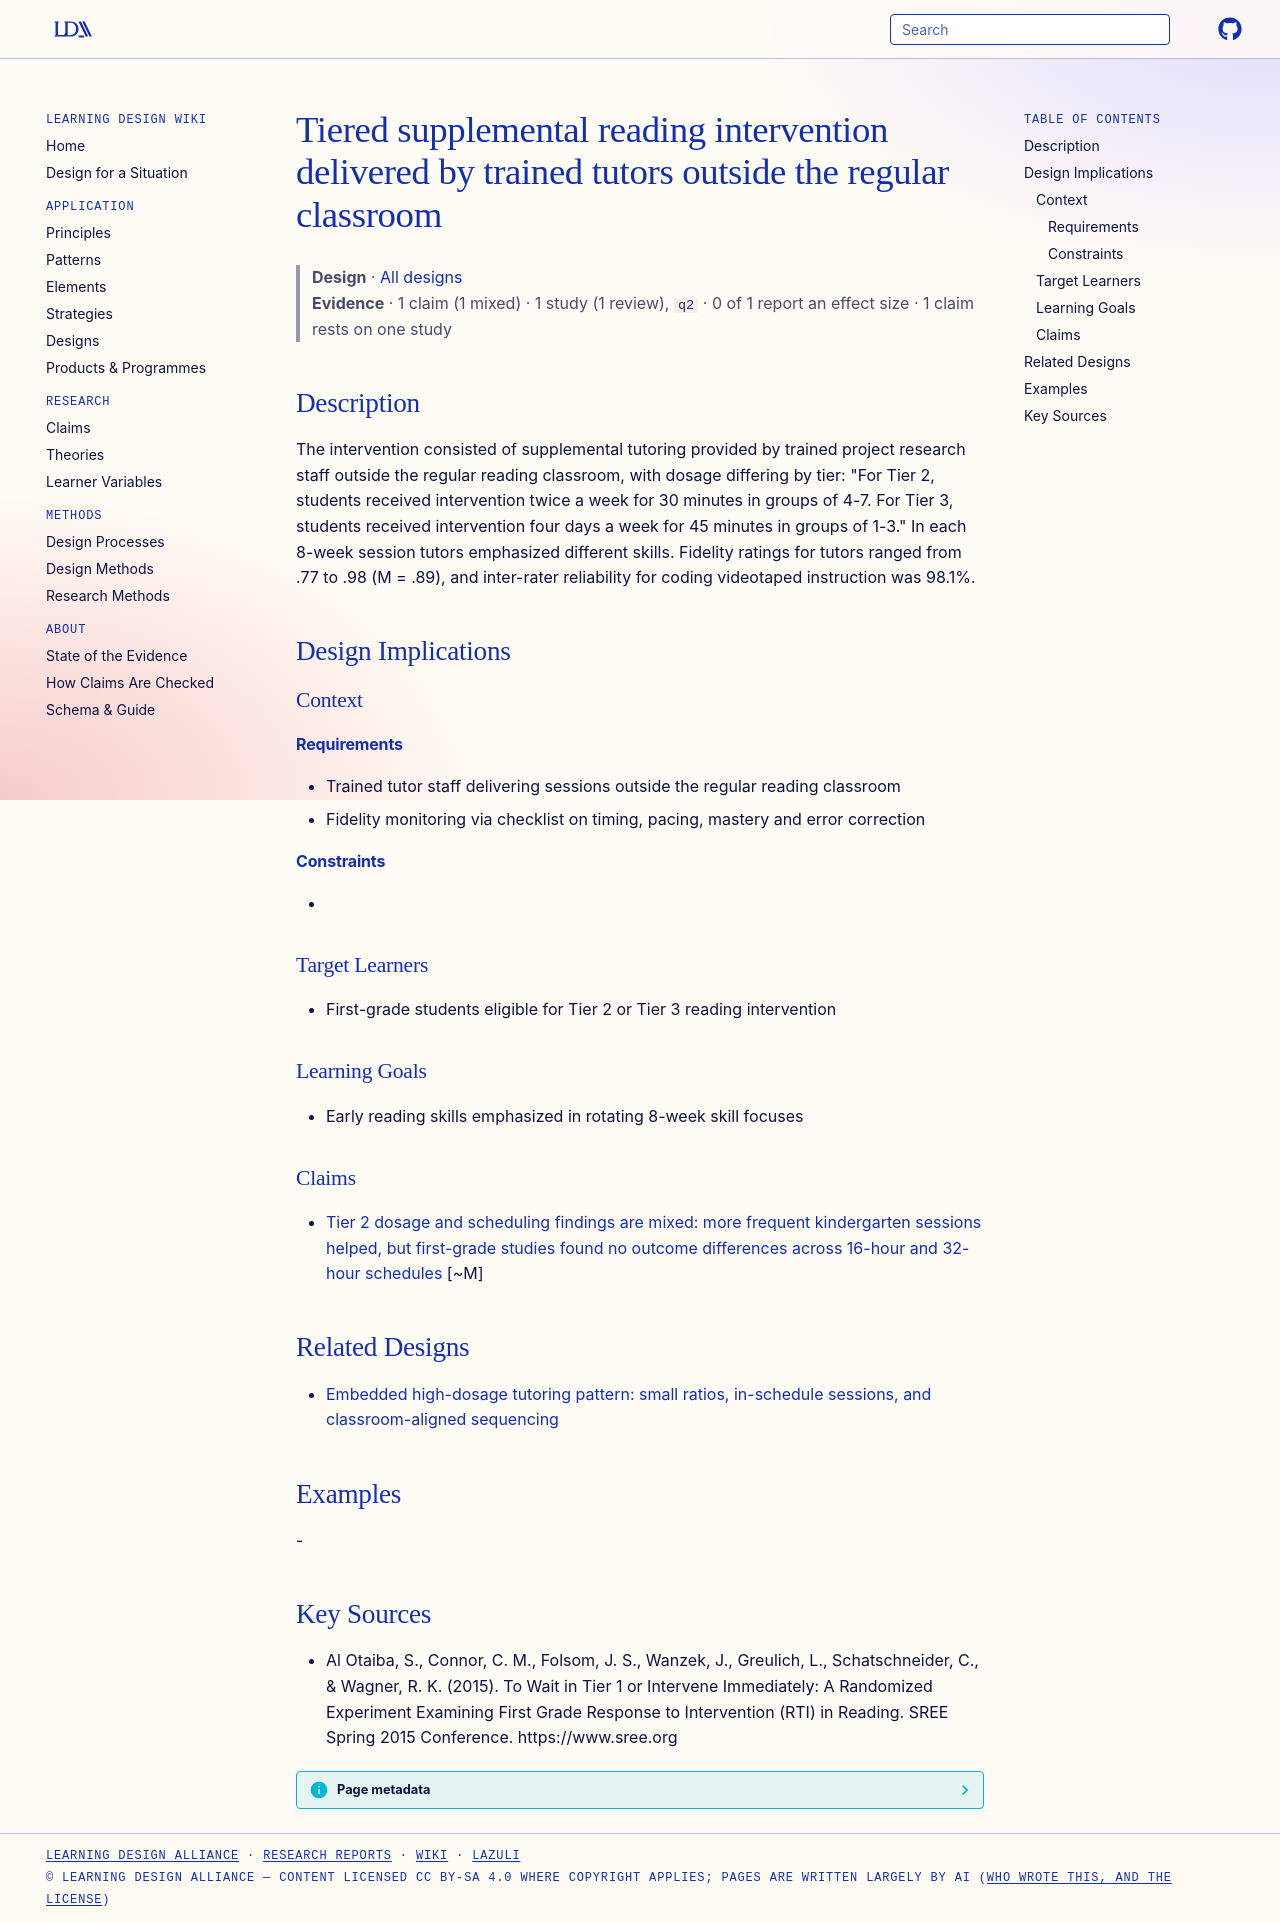

repository: Learning-Design-Alliance/learning-wiki · page: designs/tiered-tutor-reading-intervention-dosage/index.html · generator: mkdocs

---
type: design
id: tiered-tutor-reading-intervention-dosage
title: Tiered supplemental reading intervention delivered by trained tutors outside the regular classroom
description: "The intervention consisted of supplemental tutoring provided by trained project research staff outside the regular reading classroom, with dosage differing by tier: \"For Tier 2, students received intervention twice a..."
status: review
generated:
  by: "process:settle-candidates"
  at: 2026-11-01
sources:
  - id: al-otaiba-2015
    resource: "https://www.sree.org"
    title: "Al Otaiba, S., Connor, C. M., Folsom, J. S., Wanzek, J., Greulich, L., Schatschneider, C., & Wagner, R. K. (2015). To Wait in Tier 1 or Intervene Immediately: A Randomized Experiment Examining First Grade Response to Intervention (RTI) in Reading. SREE Spring 2015 Conference. https://www.sree.org"
    author: "Al Otaiba, S., Connor, C. M., Folsom, J. S., Wanzek, J., Greulich, L., Schatschneider, C., & Wagner, R. K"
---

# Tiered supplemental reading intervention delivered by trained tutors outside the regular classroom

> **Design** · [All designs](index.md)
> **Evidence** · 1 claim (1 mixed) · 1 study (1 review), `q2` · 0 of 1 report an effect size · 1 claim rests on one study

## Description
The intervention consisted of supplemental tutoring provided by trained project research staff outside the regular reading classroom, with dosage differing by tier: "For Tier 2, students received intervention twice a week for 30 minutes in groups of 4-7. For Tier 3, students received intervention four days a week for 45 minutes in groups of 1-3." In each 8-week session tutors emphasized different skills. Fidelity ratings for tutors ranged from .77 to .98 (M = .89), and inter-rater reliability for coding videotaped instruction was 98.1%.

## Design Implications

### Context
#### Requirements
- Trained tutor staff delivering sessions outside the regular reading classroom
- Fidelity monitoring via checklist on timing, pacing, mastery and error correction
#### Constraints
- 

### Target Learners
- First-grade students eligible for Tier 2 or Tier 3 reading intervention

### Learning Goals
- Early reading skills emphasized in rotating 8-week skill focuses

### Claims

- [Tier 2 dosage and scheduling findings are mixed: more frequent kindergarten sessions helped, but first-grade studies found no outcome differences across 16-hour and 32-hour schedules](../claims/tier2-dosage-scheduling-mixed-findings.md) [~M]

## Related Designs

- [Embedded high-dosage tutoring pattern: small ratios, in-schedule sessions, and classroom-aligned sequencing](embedded-high-dosage-tutoring-pattern.md)

## Examples
-

## Key Sources
- Al Otaiba, S., Connor, C. M., Folsom, J. S., Wanzek, J., Greulich, L., Schatschneider, C., & Wagner, R. K. (2015). To Wait in Tier 1 or Intervene Immediately: A Randomized Experiment Examining First Grade Response to Intervention (RTI) in Reading. SREE Spring 2015 Conference. https://www.sree.org
